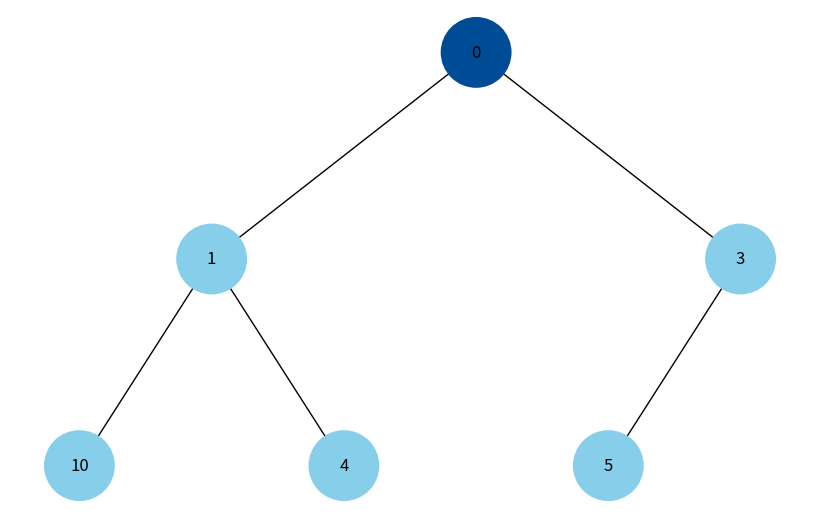
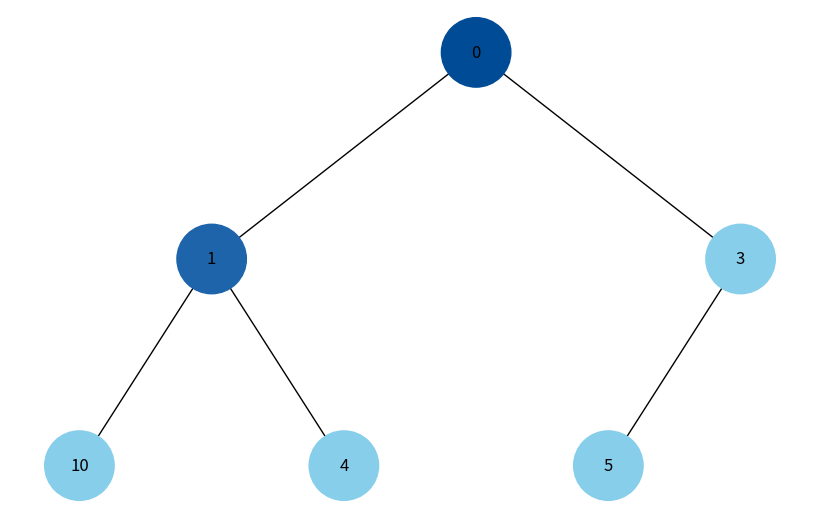
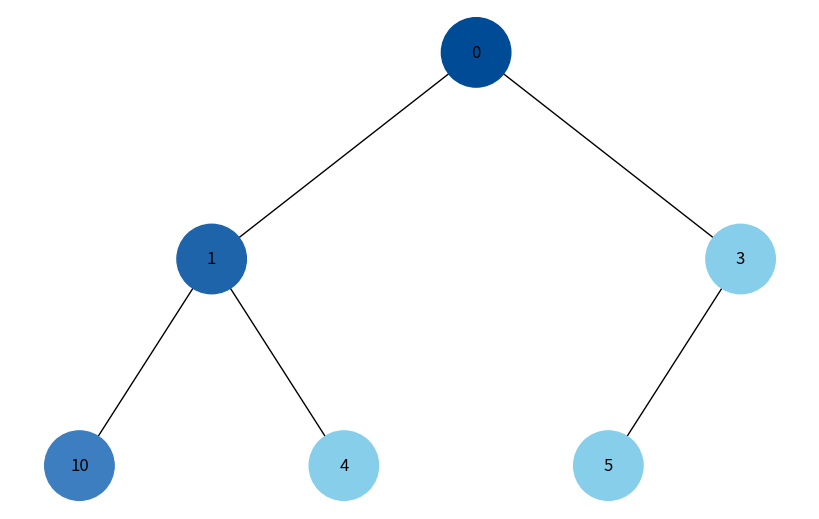
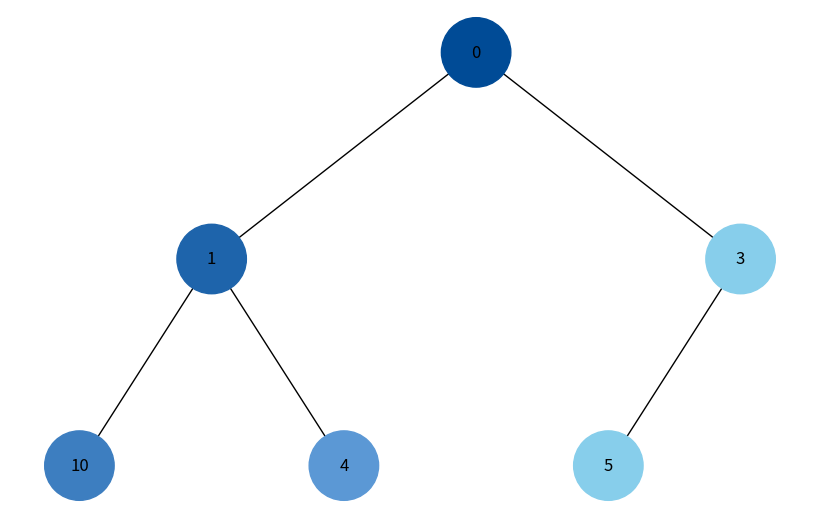
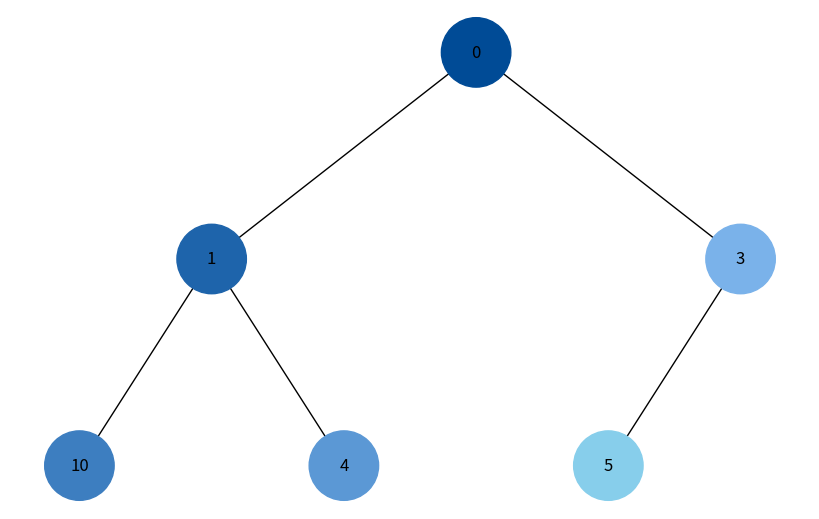
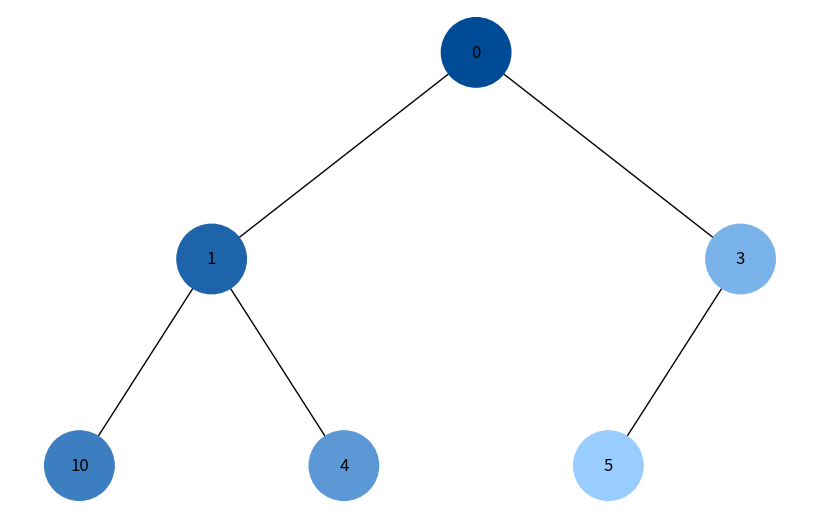
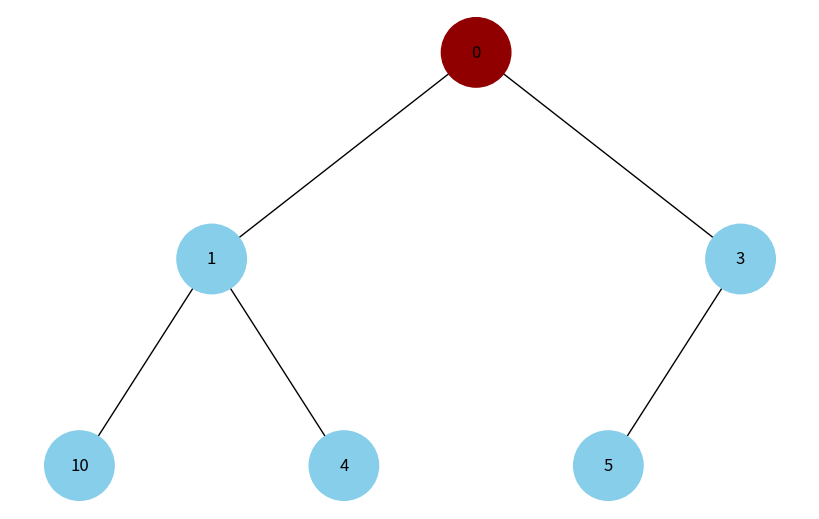
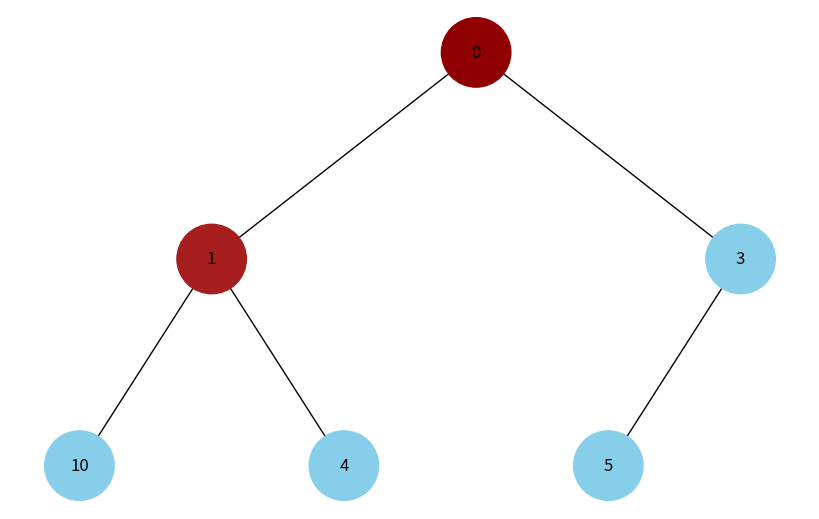
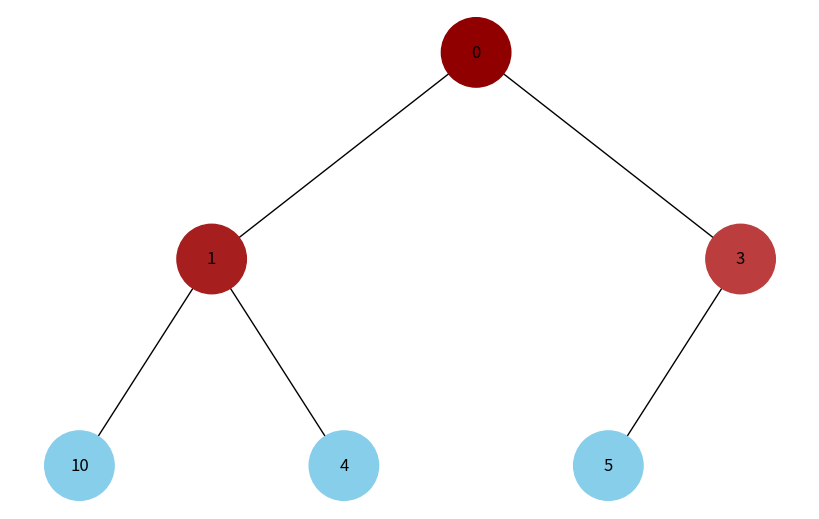
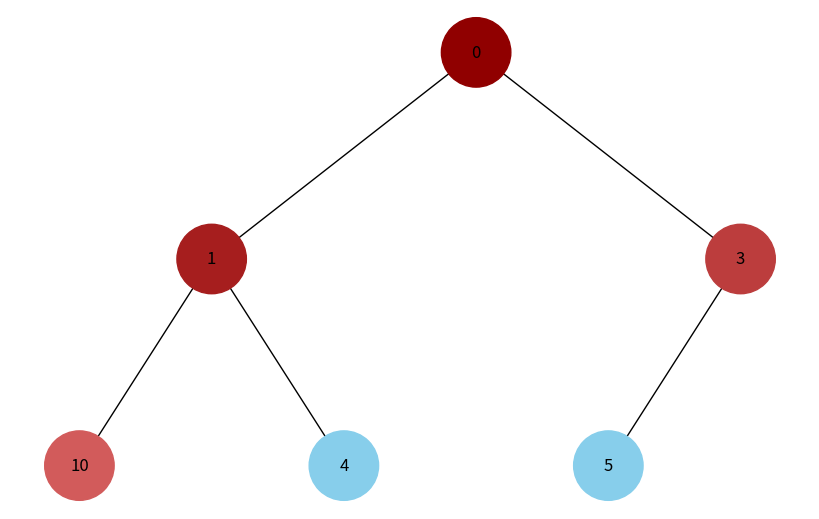
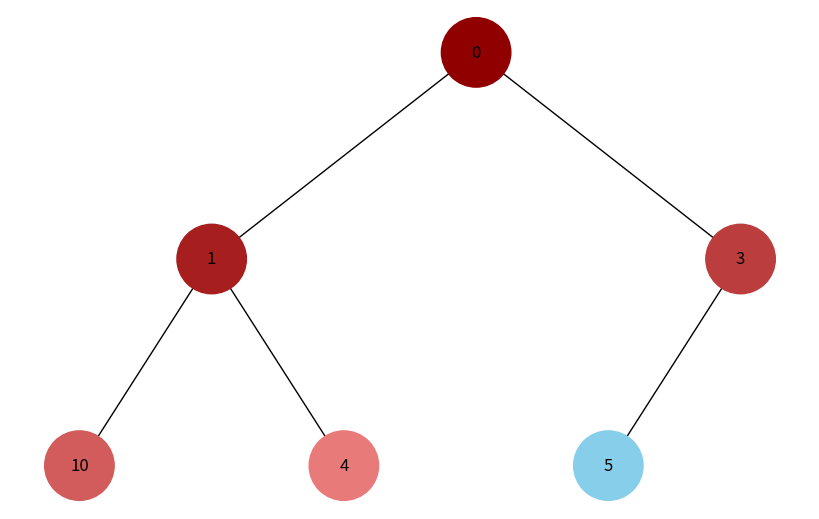
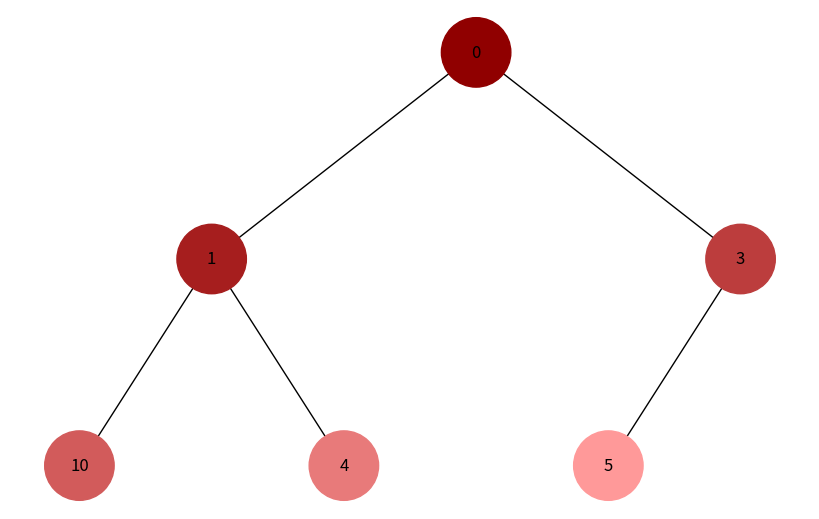

Write the Python code that produced these figures, in order.
import uuid
import heapq
import networkx as nx
import matplotlib.pyplot as plt
from collections import deque


class Node:
    def __init__(self, key, color="skyblue"):
        self.left = None
        self.right = None
        self.val = key
        self.color = color
        self.id = str(uuid.uuid4())


def add_edges(graph, node, pos, x=0, y=0, layer=1):
    if node is not None:
        graph.add_node(node.id, color=node.color, label=node.val)
        if node.left:
            graph.add_edge(node.id, node.left.id)
            l = x - 1 / 2 ** layer
            pos[node.left.id] = (l, y - 1)
            l = add_edges(graph, node.left, pos, x=l, y=y - 1, layer=layer + 1)
        if node.right:
            graph.add_edge(node.id, node.right.id)
            r = x + 1 / 2 ** layer
            pos[node.right.id] = (r, y - 1)
            r = add_edges(graph, node.right, pos, x=r, y=y - 1, layer=layer + 1)
    return graph


def draw_tree_dynamic(tree_root):
    tree = nx.DiGraph()
    pos = {tree_root.id: (0, 0)}
    tree = add_edges(tree, tree_root, pos)

    colors = [node[1]['color'] for node in tree.nodes(data=True)]
    labels = {node[0]: node[1]['label'] for node in tree.nodes(data=True)}

    plt.figure(figsize=(8, 5))
    nx.draw(tree, pos=pos, labels=labels, arrows=False, node_size=2500, node_color=colors)
    plt.pause(0.7)


def hex_color_gradient(start_color, end_color, steps):
    start = tuple(int(start_color[i:i+2], 16) for i in (1, 3, 5))
    end = tuple(int(end_color[i:i+2], 16) for i in (1, 3, 5))
    gradient = []

    for i in range(steps):
        ratio = i / max(steps - 1, 1)
        rgb = tuple(int(start[j] + (end[j] - start[j]) * ratio) for j in range(3))
        gradient.append('#{:02x}{:02x}{:02x}'.format(*rgb))
    return gradient


def dfs_visualize(root):
    stack = [root]
    visited = []
    all_nodes = collect_all_nodes(root)
    colors = hex_color_gradient("#004B96", "#99ccff", len(all_nodes))

    index = 0
    while stack:
        node = stack.pop()
        if node not in visited:
            node.color = colors[index]
            index += 1
            visited.append(node)
            draw_tree_dynamic(root)
            if node.right:
                stack.append(node.right)
            if node.left:
                stack.append(node.left)


def bfs_visualize(root):
    queue = deque([root])
    visited = []
    all_nodes = collect_all_nodes(root)
    colors = hex_color_gradient("#900000", "#ff9999", len(all_nodes))

    index = 0
    while queue:
        node = queue.popleft()
        if node not in visited:
            node.color = colors[index]
            index += 1
            visited.append(node)
            draw_tree_dynamic(root)
            if node.left:
                queue.append(node.left)
            if node.right:
                queue.append(node.right)


def collect_all_nodes(root):
    result = []
    queue = deque([root])
    while queue:
        node = queue.popleft()
        if node not in result:
            result.append(node)
            if node.left:
                queue.append(node.left)
            if node.right:
                queue.append(node.right)
    return result


def tree_from_heap(arr):
    heapq.heapify(arr)
    nodes = [Node(key) for key in arr]
    for i in range(len(nodes)):
        left_index = 2 * i + 1
        right_index = 2 * i + 2
        if left_index < len(nodes):
            nodes[i].left = nodes[left_index]
        if right_index < len(nodes):
            nodes[i].right = nodes[right_index]
    return nodes[0] if nodes else None


elements = [0, 4, 5, 10, 1, 3]
root = tree_from_heap(elements)
print("DFS Visualization:")
dfs_visualize(root)
for node in collect_all_nodes(root):
    node.color = "skyblue"
print("BFS Visualization:")
bfs_visualize(root)
plt.show()
